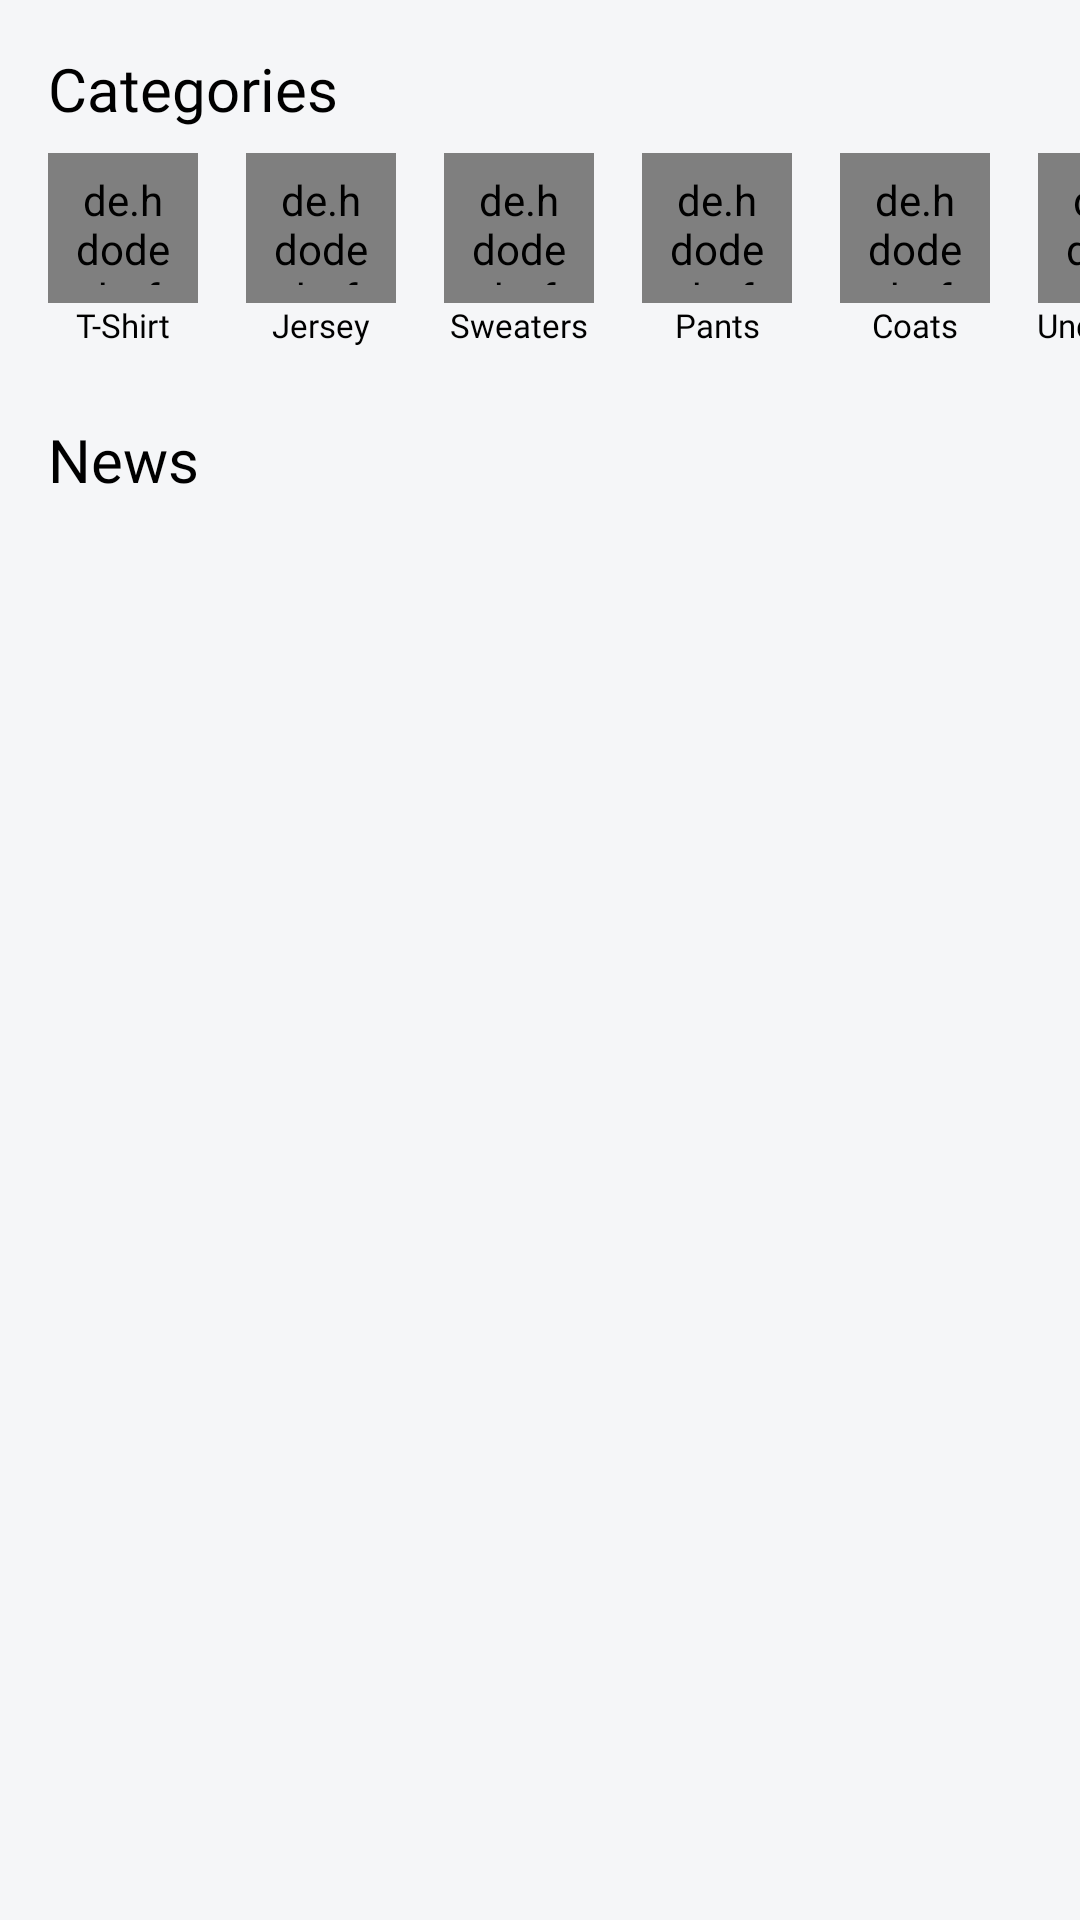

Write the Android layout XML for this screen, with the resource values it uses.
<!-- AndroidManifest.xml: application theme AppTheme.NoActionBar -->
<!-- res/layout/fragment_home.xml -->
<?xml version="1.0" encoding="utf-8"?>
<FrameLayout xmlns:android="http://schemas.android.com/apk/res/android"
    xmlns:tools="http://schemas.android.com/tools"
    android:layout_width="match_parent"
    android:layout_height="match_parent"
    android:background="#F5F6F8"
    xmlns:app="http://schemas.android.com/apk/res-auto"
    tools:context=".Fragment.HomeFragment">

    <android.support.v4.widget.NestedScrollView
        android:layout_width="match_parent"
        android:layout_height="match_parent">

        <android.support.constraint.ConstraintLayout
            android:layout_width="match_parent"
            android:descendantFocusability="blocksDescendants"
            android:layout_height="match_parent">

            <TextView
                android:id="@+id/textView2"
                android:layout_width="wrap_content"
                android:layout_height="wrap_content"
                android:layout_marginStart="16dp"
                android:layout_marginTop="16dp"
                android:fontFamily="@font/poppins"
                android:text="Categories"
                android:textColor="#000"
                android:textSize="20sp"
                app:layout_constraintStart_toStartOf="parent"
                app:layout_constraintTop_toTopOf="parent" />

            <HorizontalScrollView
                android:id="@+id/scrollView2"
                android:layout_width="match_parent"
                android:layout_height="wrap_content"
                app:layout_constraintEnd_toEndOf="parent"
                android:scrollbars="none"
                android:paddingTop="8dp"
                app:layout_constraintStart_toStartOf="parent"
                app:layout_constraintTop_toBottomOf="@+id/textView2">

                <android.support.constraint.ConstraintLayout
                    android:layout_width="match_parent"
                    android:layout_height="match_parent">

                    <de.hdodenhof.circleimageview.CircleImageView
                        android:id="@+id/home_category_tshirt"
                        android:layout_width="50dp"
                        android:layout_height="50dp"
                        android:layout_marginStart="16dp"
                        android:background="@drawable/gradient"
                        android:padding="6dp"
                        android:src="@drawable/ic_fashion"
                        app:layout_constrainedHeight="true"
                        app:layout_constrainedWidth="true"
                        app:layout_constraintStart_toStartOf="parent"
                        app:layout_constraintTop_toTopOf="parent" />

                    <de.hdodenhof.circleimageview.CircleImageView
                        android:id="@+id/home_category_jersey"
                        android:layout_width="50dp"
                        android:layout_height="50dp"
                        android:layout_marginStart="16dp"
                        android:background="@drawable/gradient"
                        android:padding="6dp"
                        android:src="@drawable/ic_jersey"
                        app:layout_constraintStart_toEndOf="@+id/home_category_tshirt"
                        app:layout_constraintTop_toTopOf="@+id/home_category_tshirt" />

                    <de.hdodenhof.circleimageview.CircleImageView
                        android:id="@+id/home_category_sweaters"
                        android:layout_width="50dp"
                        android:layout_height="50dp"
                        android:layout_marginStart="16dp"
                        android:background="@drawable/gradient"
                        android:padding="6dp"
                        android:src="@drawable/ic_sweater"
                        app:layout_constraintStart_toEndOf="@+id/home_category_jersey"
                        app:layout_constraintTop_toTopOf="parent" />

                    <de.hdodenhof.circleimageview.CircleImageView
                        android:id="@+id/home_category_pants"
                        android:layout_width="50dp"
                        android:layout_height="50dp"
                        android:layout_marginStart="16dp"
                        android:background="@drawable/gradient"
                        android:padding="6dp"
                        android:src="@drawable/ic_jeans"
                        app:layout_constraintStart_toEndOf="@+id/home_category_sweaters"
                        app:layout_constraintTop_toTopOf="@+id/home_category_sweaters" />

                    <de.hdodenhof.circleimageview.CircleImageView
                        android:id="@+id/home_category_coats"
                        android:layout_width="50dp"
                        android:layout_height="50dp"
                        android:layout_marginStart="16dp"
                        android:layout_marginEnd="16dp"
                        android:background="@drawable/gradient"
                        android:padding="6dp"
                        android:src="@drawable/ic_clothes"
                        app:layout_constraintStart_toEndOf="@+id/home_category_pants"
                        app:layout_constraintTop_toTopOf="@+id/home_category_pants" />

                    <de.hdodenhof.circleimageview.CircleImageView
                        android:id="@+id/home_category_undershirt"
                        android:layout_width="50dp"
                        android:layout_height="50dp"
                        android:layout_marginStart="16dp"
                        android:background="@drawable/gradient"
                        android:padding="6dp"
                        android:src="@drawable/ic_undershirt"
                        app:layout_constraintStart_toEndOf="@+id/home_category_coats"
                        app:layout_constraintTop_toTopOf="parent" />

                    <TextView
                        android:id="@+id/textView3"
                        android:layout_width="wrap_content"
                        android:layout_height="wrap_content"
                        android:fontFamily="@font/poppins"
                        android:text="T-Shirt"
                        android:textColor="@color/colorPrimaryText"
                        android:textSize="11sp"
                        app:layout_constraintEnd_toEndOf="@+id/home_category_tshirt"
                        app:layout_constraintStart_toStartOf="@+id/home_category_tshirt"
                        app:layout_constraintTop_toBottomOf="@+id/home_category_tshirt" />

                    <TextView
                        android:id="@+id/textView100"
                        android:layout_width="wrap_content"
                        android:layout_height="wrap_content"
                        android:fontFamily="@font/poppins"
                        android:text="Jersey"
                        android:textColor="@color/colorPrimaryText"
                        android:textSize="11sp"
                        app:layout_constraintEnd_toEndOf="@+id/home_category_jersey"
                        app:layout_constraintHorizontal_bias="0.50"
                        app:layout_constraintStart_toStartOf="@+id/home_category_jersey"
                        app:layout_constraintTop_toBottomOf="@+id/home_category_jersey" />

                    <TextView
                        android:id="@+id/textView4"
                        android:layout_width="wrap_content"
                        android:layout_height="wrap_content"
                        android:fontFamily="@font/poppins"
                        android:text="Sweaters"
                        android:textColor="@color/colorPrimaryText"
                        android:textSize="11sp"
                        app:layout_constraintEnd_toEndOf="@+id/home_category_sweaters"
                        app:layout_constraintStart_toStartOf="@+id/home_category_sweaters"
                        app:layout_constraintTop_toBottomOf="@+id/home_category_sweaters" />

                    <TextView
                        android:id="@+id/textView5"
                        android:layout_width="wrap_content"
                        android:layout_height="wrap_content"
                        android:fontFamily="@font/poppins"
                        android:text="Pants"
                        android:textColor="@color/colorPrimaryText"
                        android:textSize="11sp"
                        app:layout_constraintEnd_toEndOf="@+id/home_category_pants"
                        app:layout_constraintStart_toStartOf="@+id/home_category_pants"
                        app:layout_constraintTop_toBottomOf="@+id/home_category_pants" />

                    <TextView
                        android:id="@+id/textView9"
                        android:layout_width="wrap_content"
                        android:layout_height="wrap_content"
                        android:fontFamily="@font/poppins"
                        android:text="Coats"
                        android:textColor="@color/colorPrimaryText"
                        android:textSize="11sp"
                        app:layout_constraintEnd_toEndOf="@+id/home_category_coats"
                        app:layout_constraintHorizontal_bias="0.50"
                        app:layout_constraintStart_toStartOf="@+id/home_category_coats"
                        app:layout_constraintTop_toBottomOf="@+id/home_category_coats" />

                    <TextView
                        android:id="@+id/textView101"
                        android:layout_width="wrap_content"
                        android:layout_height="wrap_content"
                        android:fontFamily="@font/poppins"
                        android:text="Undershirt"
                        android:textColor="@color/colorPrimaryText"
                        android:textSize="11sp"
                        app:layout_constraintEnd_toEndOf="@+id/home_category_undershirt"
                        app:layout_constraintHorizontal_bias="0.50"
                        app:layout_constraintStart_toStartOf="@+id/home_category_undershirt"
                        app:layout_constraintTop_toBottomOf="@+id/home_category_undershirt" />

                </android.support.constraint.ConstraintLayout>

            </HorizontalScrollView>


            <TextView
                android:id="@+id/textView7"
                android:layout_width="wrap_content"
                android:layout_height="wrap_content"
                android:layout_marginStart="16dp"
                android:layout_marginTop="24dp"
                android:fontFamily="@font/poppins"
                android:text="News"
                android:textColor="#000"
                android:textSize="20sp"
                app:layout_constraintStart_toStartOf="parent"
                app:layout_constraintTop_toBottomOf="@+id/scrollView2" />

            <android.support.v7.widget.RecyclerView
                android:id="@+id/home_recyclerview_product_favorite"
                android:layout_width="match_parent"
                android:layout_height="wrap_content"
                android:layout_marginStart="8dp"
                android:layout_marginEnd="8dp"
                tools:listitem="@layout/item_product_main"
                app:layout_constraintEnd_toEndOf="parent"
                app:layout_constraintStart_toStartOf="parent"
                app:layout_constraintTop_toBottomOf="@+id/textView7">


            </android.support.v7.widget.RecyclerView>

        </android.support.constraint.ConstraintLayout>

    </android.support.v4.widget.NestedScrollView>


</FrameLayout>
<!-- res/layout/item_product_main.xml (included above) -->
<?xml version="1.0" encoding="utf-8"?>
<android.support.constraint.ConstraintLayout xmlns:android="http://schemas.android.com/apk/res/android"
    xmlns:app="http://schemas.android.com/apk/res-auto"
    xmlns:tools="http://schemas.android.com/tools"
    android:layout_width="match_parent"
    android:layout_height="wrap_content">

    <android.support.v7.widget.CardView
        android:id="@+id/item_product_main_card"
        android:layout_width="0dp"
        android:layout_height="125dp"
        android:layout_marginStart="8dp"
        android:layout_marginEnd="8dp"
        android:layout_marginBottom="16dp"
        android:background="#fff"
        app:cardCornerRadius="10dp"
        app:cardElevation="1dp"
        app:layout_constraintBottom_toBottomOf="parent"
        app:layout_constraintEnd_toEndOf="parent"
        app:layout_constraintStart_toStartOf="parent">

        <android.support.constraint.ConstraintLayout
            android:layout_width="match_parent"
            android:layout_height="match_parent">

            <ImageView
                android:id="@+id/item_product_main_image"
                android:layout_width="match_parent"
                android:layout_height="0dp"
                android:scaleType="centerCrop"
                android:src="@drawable/product1c"
                app:layout_constraintBottom_toTopOf="@+id/item_product_main_title"
                app:layout_constraintEnd_toEndOf="parent"
                app:layout_constraintStart_toStartOf="parent"
                app:layout_constraintTop_toTopOf="parent" />

            <TextView
                android:id="@+id/item_product_main_title"
                android:layout_width="0dp"
                android:layout_height="wrap_content"
                android:fontFamily="@font/poppins"
                android:maxLines="1"
                android:padding="8dp"
                android:text="Product 1"
                android:textAlignment="textStart"
                android:textColor="@color/colorPrimaryText"
                android:textSize="14sp"
                app:layout_constraintBottom_toBottomOf="parent"
                app:layout_constraintEnd_toEndOf="parent"
                app:layout_constraintStart_toStartOf="parent" />

        </android.support.constraint.ConstraintLayout>
    </android.support.v7.widget.CardView>
</android.support.constraint.ConstraintLayout>
<!-- resources referenced by this layout -->
<resources>
  <color name="colorPrimaryText">#000000</color>
  <!-- drawable gradient (drawable) -->
  <shape xmlns:android="http://schemas.android.com/apk/res/android"
      android:shape="rectangle">
      <gradient
          android:startColor="@color/colorGreen"
          android:endColor="@color/colorSuccess"
          android:angle="-270" />
  
      <corners
          android:radius="65dp" />
  </shape>
  <!-- drawable ic_clothes: vector/xml drawable (drawable, 3881 chars, omitted) -->
  <!-- drawable ic_fashion: vector/xml drawable (drawable, 3901 chars, omitted) -->
  <!-- drawable ic_jeans: vector/xml drawable (drawable, 2328 chars, omitted) -->
  <!-- drawable ic_jersey: vector/xml drawable (drawable, 4230 chars, omitted) -->
  <!-- drawable ic_sweater: vector/xml drawable (drawable, 2742 chars, omitted) -->
  <!-- drawable ic_undershirt: vector/xml drawable (drawable, 3838 chars, omitted) -->
  <!-- drawable product1c: jpg bitmap (drawable, 23920 bytes) -->
  <style name="AppTheme.NoActionBar">
          <item name="android:windowLightStatusBar">true</item>
          <item name="windowActionBar">false</item>
          <item name="windowNoTitle">true</item>
      </style>
  <color name="colorGreen">#74b72e</color>
  <color name="colorSuccess">#03c04a</color>
</resources>
